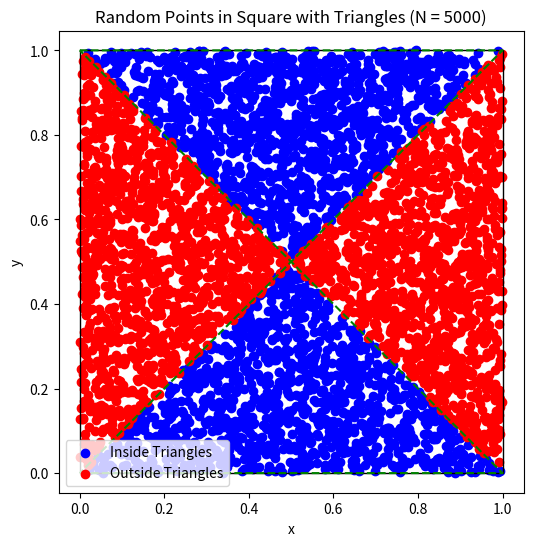

Python code for this plot:
import numpy as np
import matplotlib.pyplot as plt


def is_inside_triangle(p, triangle):
    """Check if point p is inside the triangle."""

    def sign(p1, p2, p3):
        return (p1[0] - p3[0]) * (p2[1] - p3[1]) - (p2[0] - p3[0]) * (p1[1] - p3[1])

    d1 = sign(p, triangle[0], triangle[1])
    d2 = sign(p, triangle[1], triangle[2])
    d3 = sign(p, triangle[2], triangle[0])

    has_neg = (d1 < 0) or (d2 < 0) or (d3 < 0)
    has_pos = (d1 > 0) or (d2 > 0) or (d3 > 0)

    return not (has_neg and has_pos)


def simulate_and_plot_with_triangles_and_square(N):
    # Triangles' vertices
    lower_triangle = np.array([[0, 0], [1, 0], [0.5, 0.5]])
    upper_triangle = np.array([[0, 1], [1, 1], [0.5, 0.5]])

    points = np.random.rand(N, 2)
    inside_triangle = [is_inside_triangle(point, lower_triangle) or is_inside_triangle(point, upper_triangle) for point
                       in points]

    plt.figure(figsize=(6, 6))
    # Points inside triangles
    plt.scatter(points[inside_triangle, 0], points[inside_triangle, 1], color='blue', label='Inside Triangles')
    # Points outside triangles
    plt.scatter(points[~np.array(inside_triangle), 0], points[~np.array(inside_triangle), 1], color='red',
                label='Outside Triangles')

    # Drawing the square boundary
    square = plt.Rectangle((0, 0), 1, 1, fill=False, edgecolor='black', linewidth=1)
    plt.gca().add_patch(square)

    # Drawing the triangles
    plt.plot(*zip(*np.append(lower_triangle, lower_triangle[0:1], axis=0)), color='green', linestyle='dashed')
    plt.plot(*zip(*np.append(upper_triangle, upper_triangle[0:1], axis=0)), color='green', linestyle='dashed')

    plt.title(f'Random Points in Square with Triangles (N = {N})')
    plt.xlabel('x')
    plt.ylabel('y')
    plt.legend()
    plt.axis('equal')
    plt.show()

    probability = sum(inside_triangle) / N
    print(f"Probability of being inside either triangle: {probability}")


# Number of points
N = 5000

# Calculate the probability and plot with triangles and square
simulate_and_plot_with_triangles_and_square(N)
